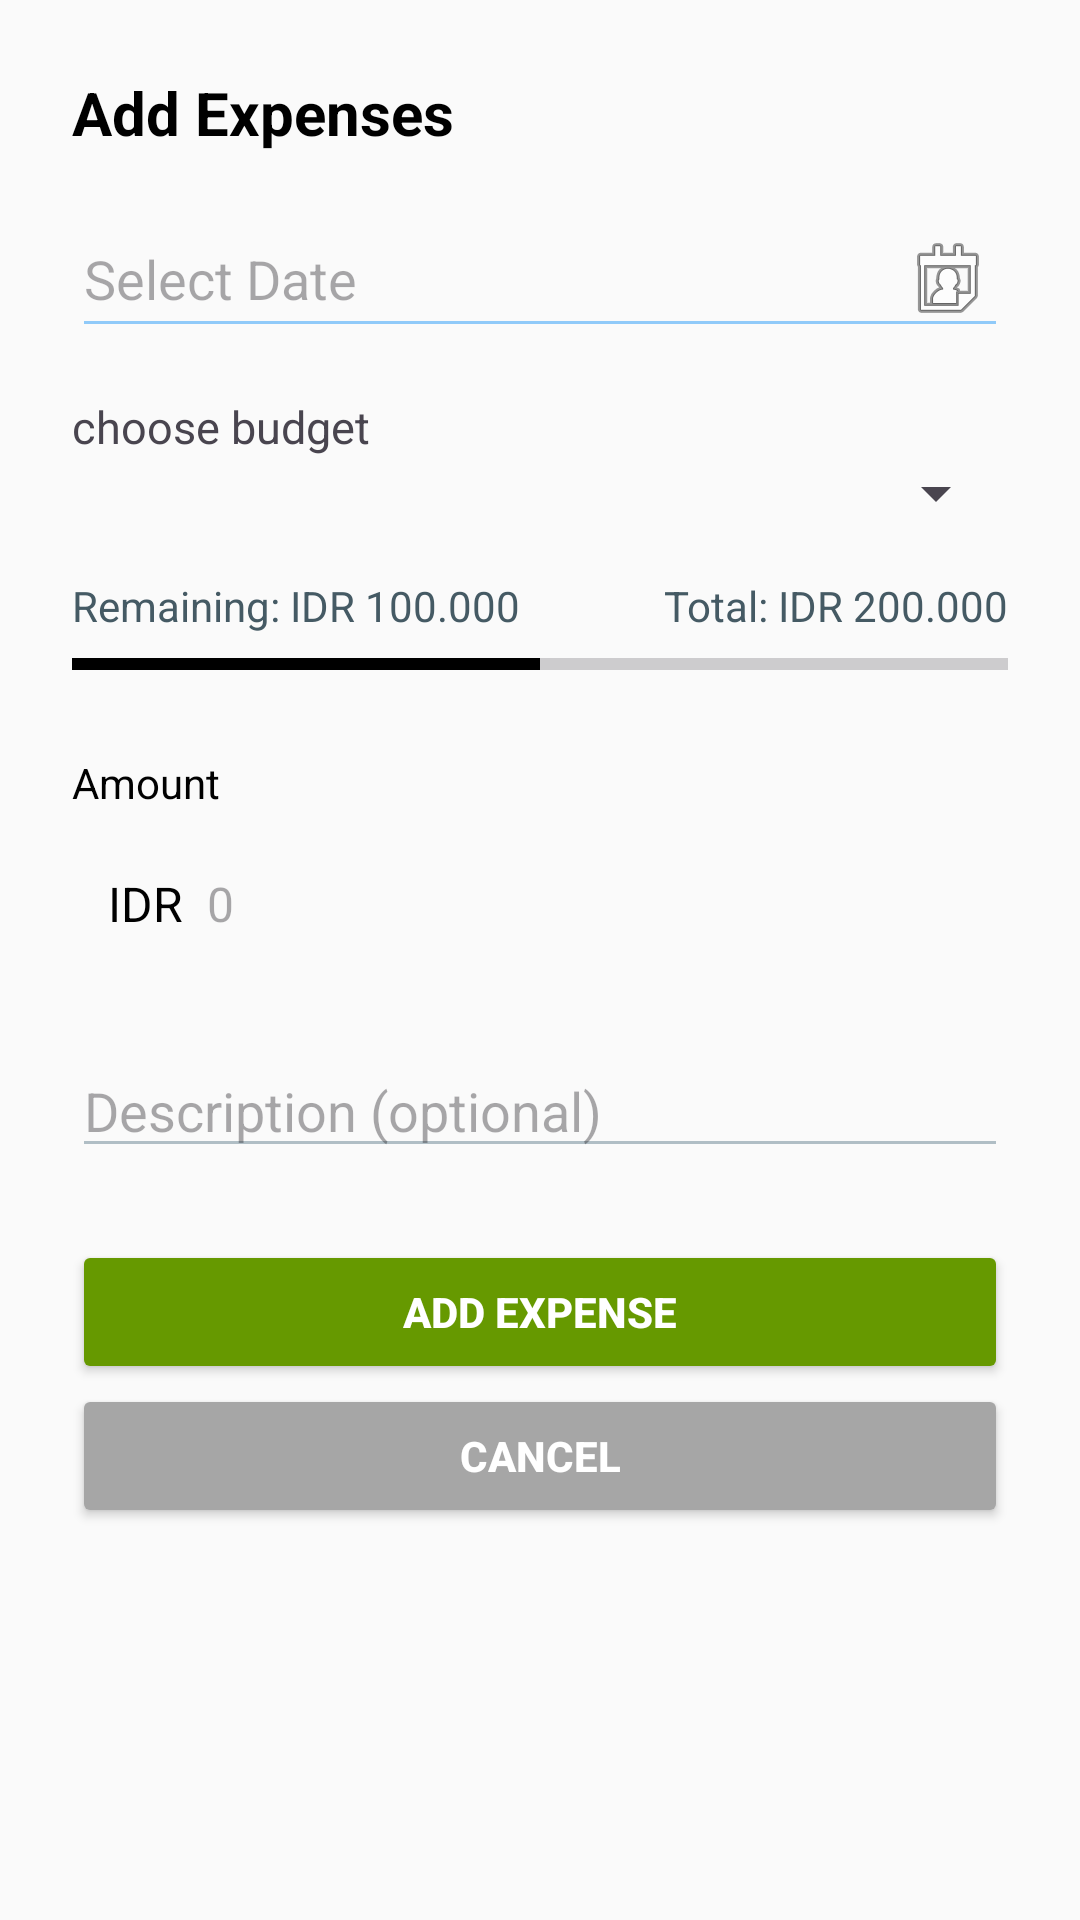

Produce the Android XML layout that renders to this screen, including the resource entries it uses.
<!-- AndroidManifest.xml: application theme Theme.mayanmp -->
<!-- res/layout/fragment_add_expenses.xml -->
<ScrollView
    xmlns:app="http://schemas.android.com/apk/res-auto"
    xmlns:android="http://schemas.android.com/apk/res/android"
    android:layout_width="match_parent"
    android:layout_height="match_parent"
    android:padding="24dp"
    android:background="#FAFAFA">

    <LinearLayout
        android:layout_width="match_parent"
        android:layout_height="wrap_content"
        android:orientation="vertical">

        
        <TextView
            android:layout_width="wrap_content"
            android:layout_height="wrap_content"
            android:layout_marginBottom="16dp"
            android:text="Add Expenses"
            android:textColor="@color/black"
            android:textSize="20sp"
            android:textStyle="bold" />

        
        <EditText
            android:id="@+id/etExpenseDate"
            android:layout_width="match_parent"
            android:layout_height="wrap_content"
            android:hint="Select Date"
            android:focusable="false"
            android:backgroundTint="#90CAF9"
            android:drawableEnd="@android:drawable/ic_menu_my_calendar"
            android:layout_marginBottom="16dp" />

        
        <TextView
            android:layout_width="wrap_content"
            android:layout_height="wrap_content"
            android:text="choose budget"
            android:textSize="15dp"/>
        <Spinner
            android:id="@+id/spinnerBudget"
            android:layout_width="match_parent"
            android:layout_height="wrap_content"
            android:layout_marginBottom="16dp" />

        
        <LinearLayout
            android:layout_width="match_parent"
            android:layout_height="wrap_content"
            android:orientation="horizontal"
            android:layout_marginBottom="4dp"
            android:gravity="fill_horizontal">

            <TextView
                android:id="@+id/tvRemaining"
                android:layout_width="wrap_content"
                android:layout_height="wrap_content"
                android:layout_weight="1"
                android:text="Remaining: IDR 100.000"
                android:textSize="14sp"
                android:textColor="#455A64" />

            <TextView
                android:id="@+id/tvTotalBudget"
                android:layout_width="wrap_content"
                android:layout_height="wrap_content"
                android:text="Total: IDR 200.000"
                android:textSize="14sp"
                android:textColor="#455A64" />
        </LinearLayout>

        
        <ProgressBar
            android:id="@+id/pbBudget"
            style="?android:attr/progressBarStyleHorizontal"
            android:layout_width="match_parent"
            android:layout_height="12dp"
            android:layout_marginBottom="24dp"
            android:progress="50"
            android:progressTint="@color/black" />

        <TextView
            android:layout_width="wrap_content"
            android:layout_height="wrap_content"
            android:layout_marginBottom="8dp"
            android:text="Amount"
            android:textColor="@color/black" />

        <LinearLayout
            android:layout_width="match_parent"
            android:layout_height="wrap_content"
            android:orientation="horizontal"
            android:background="@drawable/bg_input_blue_border"
            android:padding="12dp"
            android:gravity="center_vertical"
            android:layout_marginBottom="24dp">

            <TextView
                android:layout_width="wrap_content"
                android:layout_height="wrap_content"
                android:layout_marginEnd="8dp"
                android:text="IDR"
                android:textColor="@color/black"
                android:textSize="16sp" />

            <EditText
                android:id="@+id/etExpenseAmount"
                android:layout_width="match_parent"
                android:layout_height="wrap_content"
                android:hint="0"
                android:inputType="number"
                android:background="@android:color/transparent"
                android:textColor="#263238"
                android:textSize="16sp" />
        </LinearLayout>

        
        <EditText
            android:id="@+id/etExpenseDescription"
            android:layout_width="match_parent"
            android:layout_height="wrap_content"
            android:hint="Description (optional)"
            android:backgroundTint="#B0BEC5"
            android:layout_marginBottom="24dp" />

        
        <Button
            android:id="@+id/btnSubmitExpense"
            android:layout_width="match_parent"
            android:layout_height="wrap_content"
            android:backgroundTint="@android:color/holo_green_dark"
            android:text="Add Expense"
            android:textColor="#FFFFFF"
            android:textStyle="bold" />
        <Button
            android:id="@+id/btnBack"
            android:layout_width="match_parent"
            android:layout_height="wrap_content"
            android:text="cancel"
            android:backgroundTint="#A6A6A6"
            android:textColor="#FFFFFF"
            android:textStyle="bold" />
    </LinearLayout>
</ScrollView>
<!-- resources referenced by this layout -->
<resources>
  <style name="Theme.mayanmp" parent="Base.Theme.mayanmp" />
  <style name="Base.Theme.mayanmp" parent="Theme.Material3.DayNight.NoActionBar">
          
          
      </style>
  <!-- not gathered from this repository: default colours our renderer supplied (Android Studio template values) -->
  <color name="black">#FF000000</color>
</resources>
